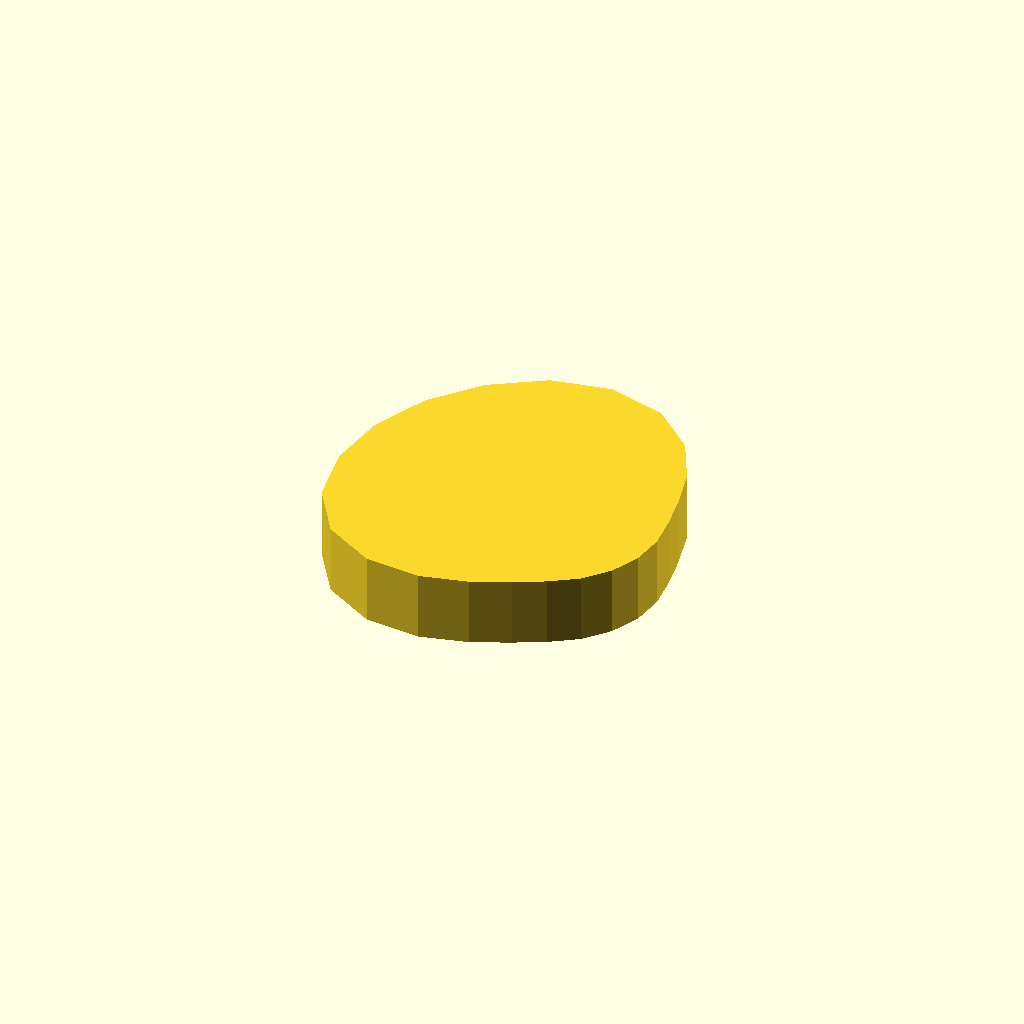
Cell 1 — every parameter at its default value.
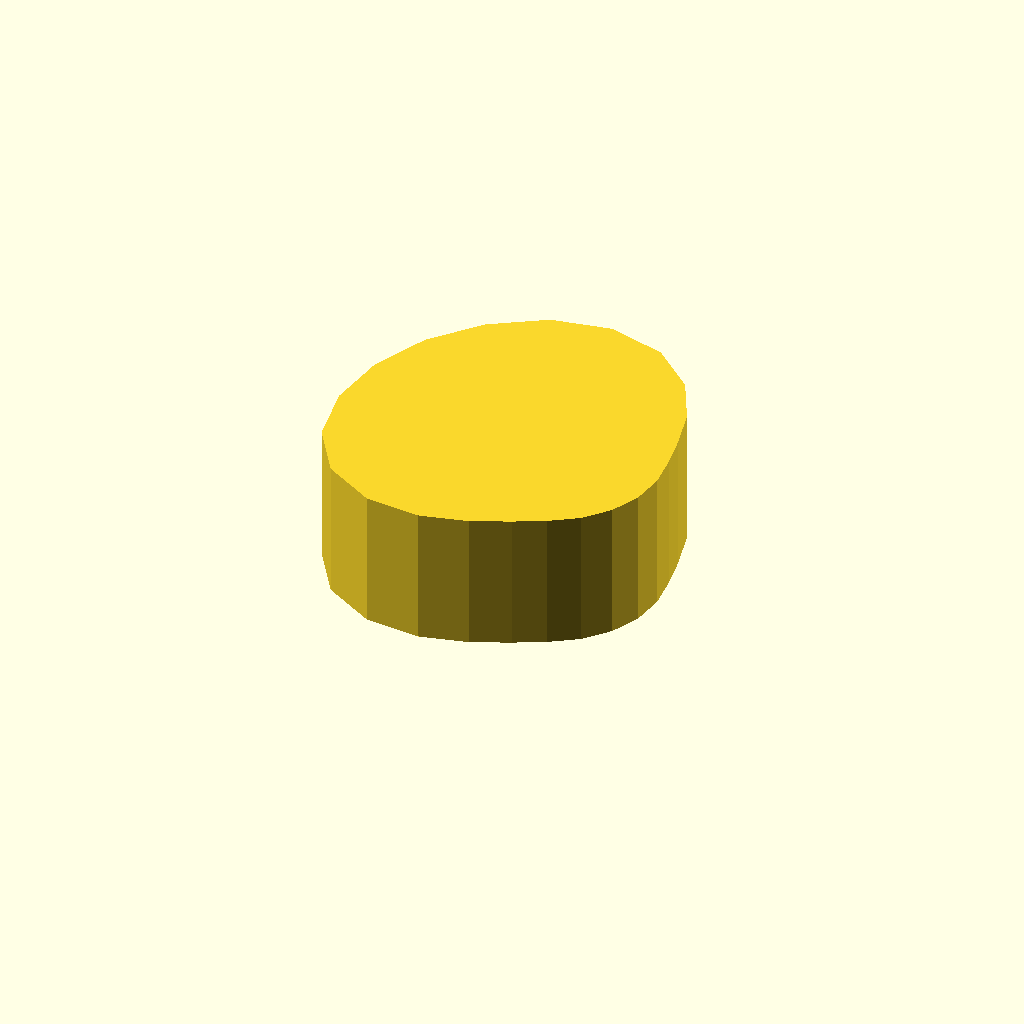
Cell 2: the same model with profile_height = 16.
All cells are drawn from one camera (rotation 55°, 0°, 25°, orthographic, colour scheme Cornfield), so only the parameter changes between them.
Source of the model, optional_data/data/sketch1/camdiscs/part_0026.scad:
$fn = 32;

// ----------------------------------------------------------------------
// Cam disc: base radius 13.0 mm, lift 12.0 mm, 22 profile points
// ----------------------------------------------------------------------

// --- parameters (mm) ---
profile_height = 8;       // extrusion height
profile_points = 22;      // points of the closed outline

profile = [[38, 16.858], [37.634, 20.568], [36.955, 24.541], [35.775, 29.294], [33.087, 34.566], [28.178, 38.964], [21.552, 40.84], [14.639, 39.546], [8.628, 35.752], [3.969, 30.374], [1.013, 23.902], [0, 16.858], [1.173, 9.862], [4.987, 3.997], [10.891, 0.575], [17.301, 0], [22.77, 1.35], [26.96, 3.227], [30.425, 4.98], [33.513, 7.034], [35.936, 9.83], [37.473, 13.196]];  // single closed polygon, 22 points, counter clockwise

// --- the one profile operation ---
linear_extrude(height = profile_height) polygon(points = profile);
Parameter table extracted from the source (name, type, default, range or options):
profile_height: number, default 8
profile_points: number, default 22
